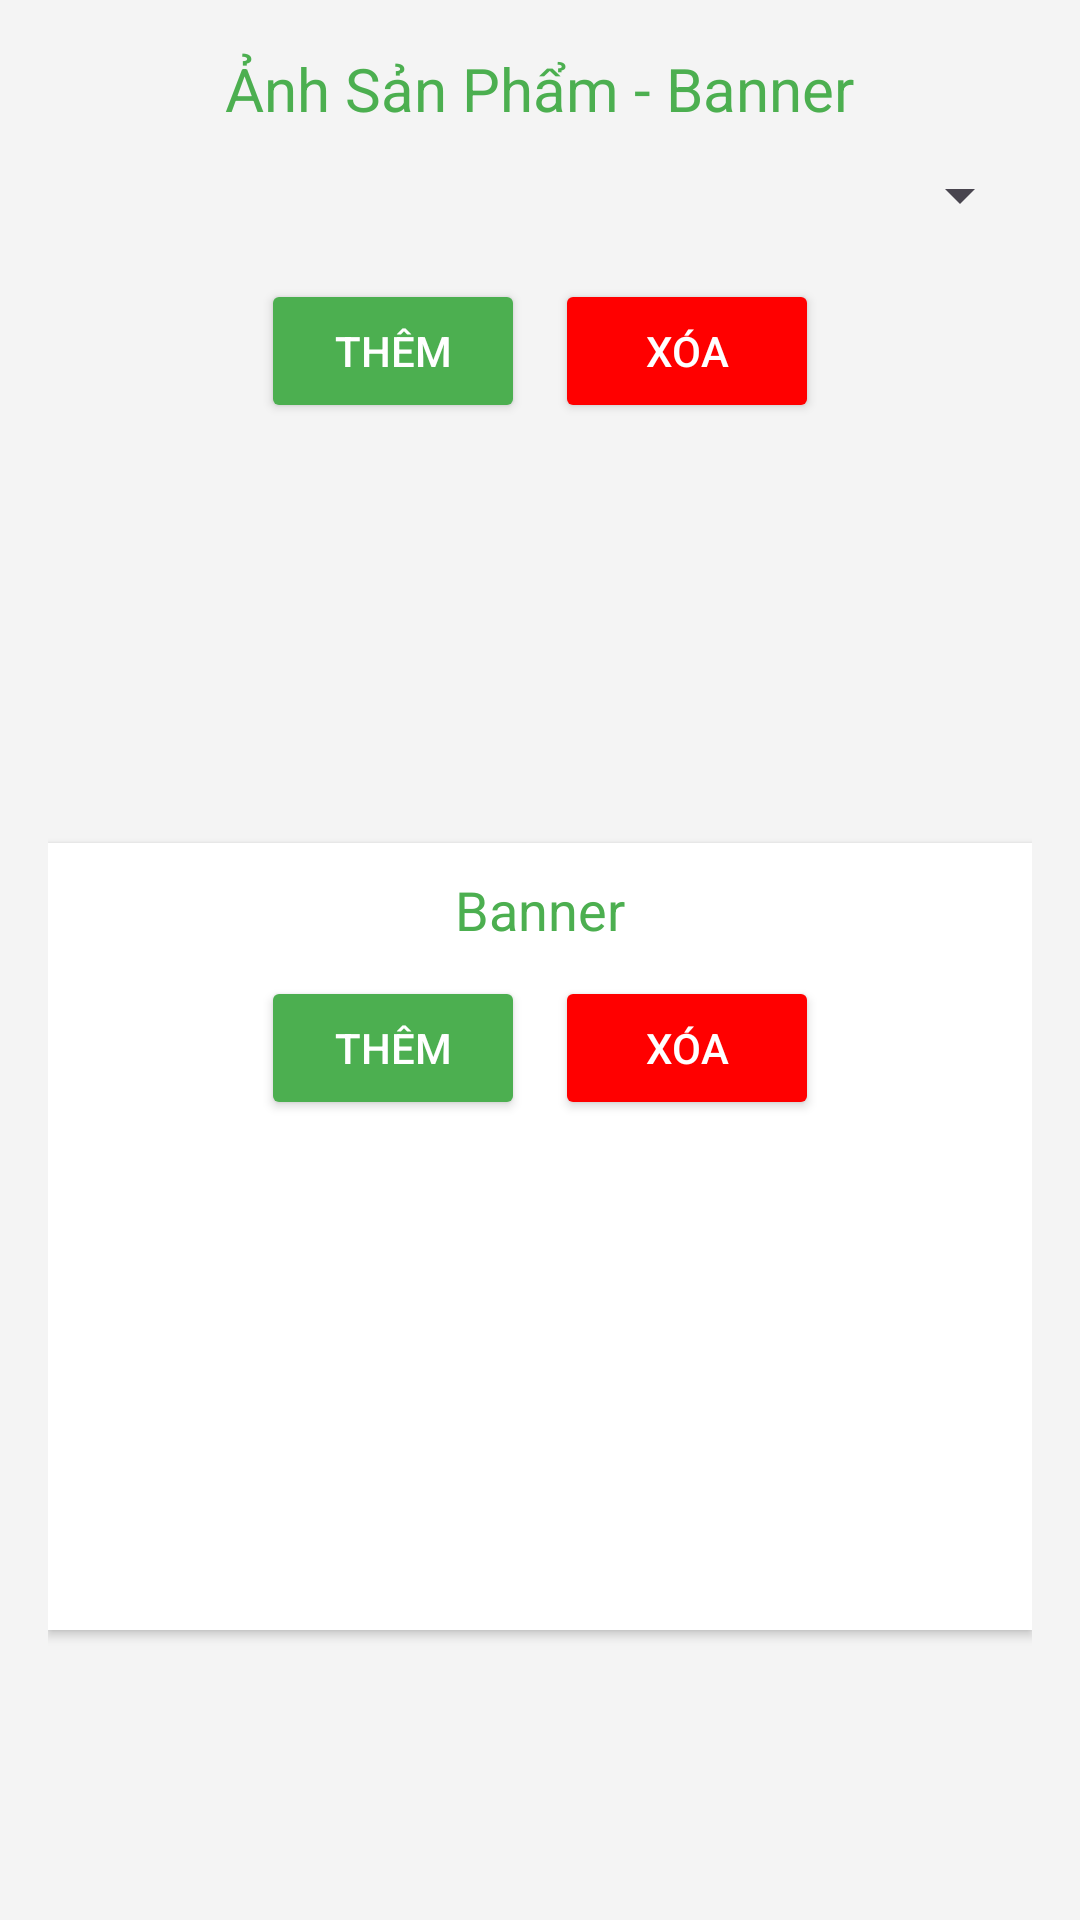

Reconstruct the res/layout file that produces this screen, plus the resources it refers to.
<!-- AndroidManifest.xml: application theme Theme.VLXDOnline -->
<!-- res/layout/banner.xml -->
<?xml version="1.0" encoding="utf-8"?>
<androidx.constraintlayout.widget.ConstraintLayout xmlns:android="http://schemas.android.com/apk/res/android"
    android:layout_width="match_parent"
    android:layout_height="match_parent"
    >
    <LinearLayout
        xmlns:android="http://schemas.android.com/apk/res/android"
        android:layout_width="match_parent"
        android:layout_height="match_parent"
        android:orientation="vertical"
        android:padding="16dp"
        android:background="#F4F4F4">

        
        <TextView
            android:id="@+id/headerTitle"
            android:layout_width="wrap_content"
            android:layout_height="wrap_content"
            android:text="Ảnh Sản Phẩm - Banner"
            android:textSize="20sp"
            android:layout_gravity="center"
            android:textColor="#4CAF50"
            android:paddingBottom="10dp" />

        
        <Spinner
            android:id="@+id/spinnerProductSelection"
            android:layout_width="match_parent"
            android:layout_height="wrap_content"
            android:spinnerMode="dropdown"
            android:layout_marginBottom="16dp" />

        
        <LinearLayout
            android:layout_width="match_parent"
            android:layout_height="wrap_content"
            android:orientation="horizontal"
            android:gravity="center">

            <Button
                android:id="@+id/btnAddProductImage"
                android:layout_width="wrap_content"
                android:layout_height="wrap_content"
                android:text="Thêm"
                android:src="@drawable/baseline_camera_alt_24"
                android:backgroundTint="#4CAF50"
                android:textColor="#FFFFFF"
                android:padding="10dp" />

            <Button
                android:id="@+id/btnDeleteProductImage"
                android:layout_width="wrap_content"
                android:layout_height="wrap_content"
                android:text="Xóa"
                android:backgroundTint="#FF0000"
                android:textColor="#FFFFFF"
                android:padding="10dp"
                android:layout_marginStart="10dp" />
        </LinearLayout>

        
        <LinearLayout
            android:layout_width="match_parent"
            android:layout_height="wrap_content"
            android:orientation="horizontal"
            android:gravity="center"
            android:paddingTop="10dp">

            <ImageView
                android:layout_width="100dp"
                android:layout_height="100dp"
                android:src="@drawable/ic_launcher_foreground"
                android:layout_margin="5dp" />

            <ImageView
                android:layout_width="100dp"
                android:layout_height="100dp"
                android:src="@drawable/ic_launcher_foreground"
                android:layout_margin="5dp" />
        </LinearLayout>

        
        <LinearLayout
            android:layout_width="match_parent"
            android:layout_height="wrap_content"
            android:orientation="vertical"
            android:layout_marginTop="20dp"
            android:background="#FFFFFF"
            android:padding="10dp"
            android:elevation="2dp">

            <TextView
                android:layout_width="wrap_content"
                android:layout_height="wrap_content"
                android:text="Banner"
                android:textSize="18sp"
                android:textColor="#4CAF50"
                android:layout_gravity="center"
                android:paddingBottom="10dp" />

            
            <LinearLayout
                android:layout_width="match_parent"
                android:layout_height="wrap_content"
                android:orientation="horizontal"
                android:gravity="center">

                <Button
                    android:id="@+id/btnAddBanner"
                    android:layout_width="wrap_content"
                    android:layout_height="wrap_content"
                    android:text="Thêm"
                    android:src="@drawable/baseline_camera_alt_24"
                    android:backgroundTint="#4CAF50"
                    android:textColor="#FFFFFF"
                    android:padding="10dp" />

                <Button
                    android:id="@+id/btnDeleteBanner"
                    android:layout_width="wrap_content"
                    android:layout_height="wrap_content"
                    android:text="Xóa"
                    android:backgroundTint="#FF0000"
                    android:textColor="#FFFFFF"
                    android:padding="10dp"
                    android:layout_marginStart="10dp" />
            </LinearLayout>

            
            <ImageView
                android:layout_width="match_parent"
                android:layout_height="150dp"
                android:src="@drawable/ic_launcher_foreground"
                android:layout_marginTop="10dp"
                android:scaleType="centerCrop" />
        </LinearLayout>
    </LinearLayout>
</androidx.constraintlayout.widget.ConstraintLayout>
<!-- resources referenced by this layout -->
<resources>
  <style name="Theme.VLXDOnline" parent="Base.Theme.VLXDOnline" />
  <style name="Base.Theme.VLXDOnline" parent="Theme.Material3.DayNight.NoActionBar">
          
          
      </style>
</resources>
